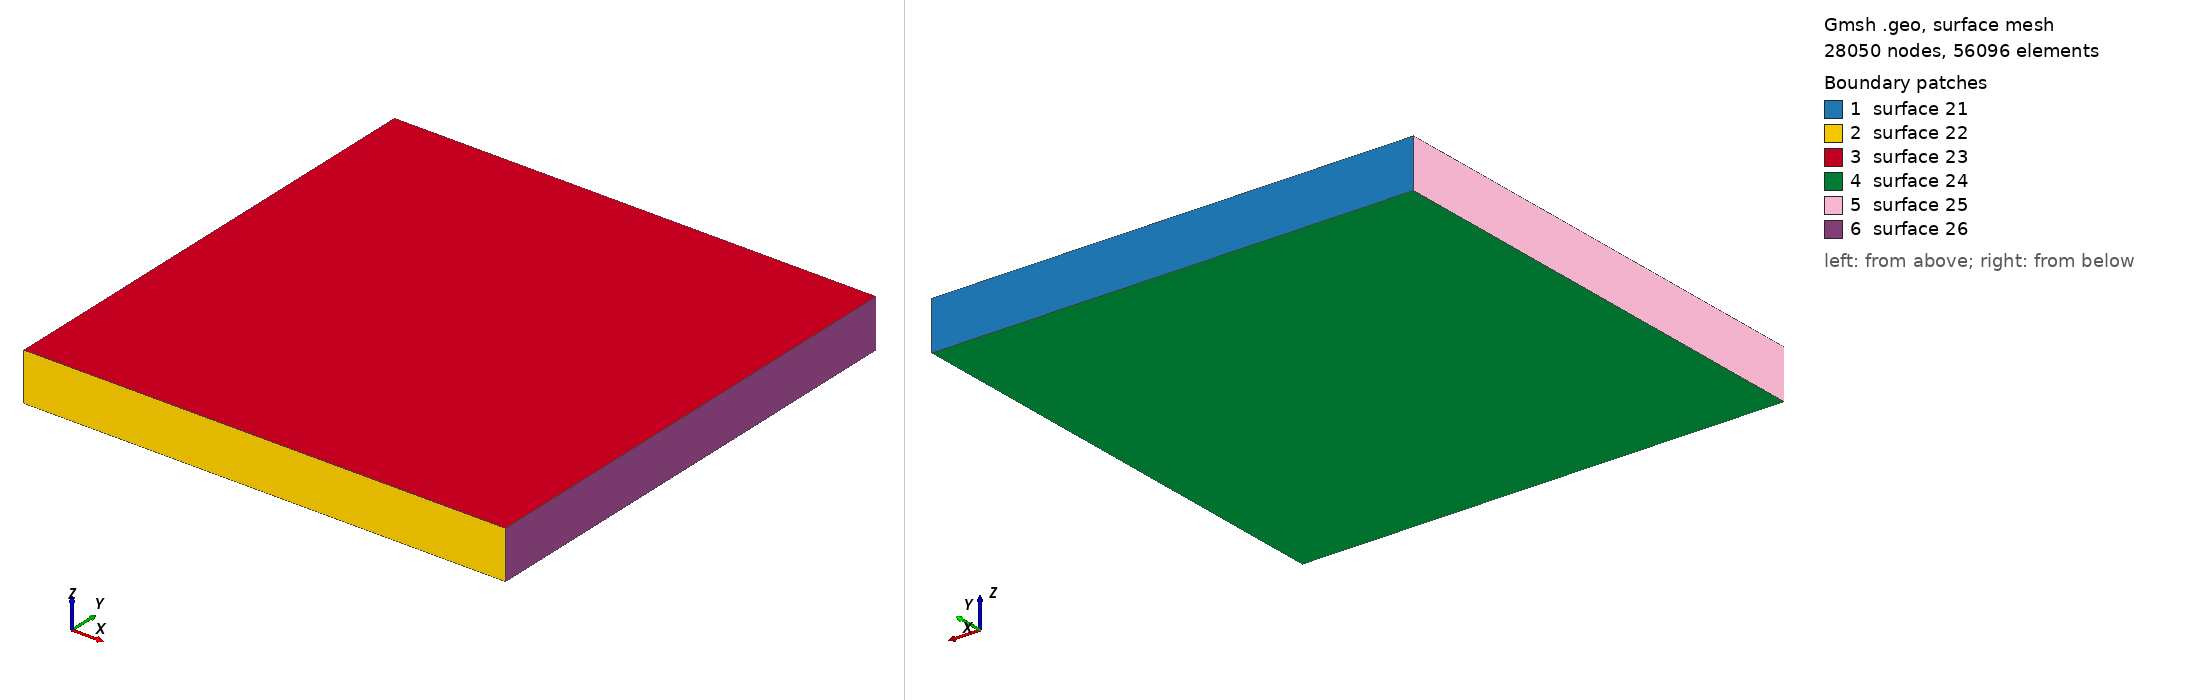

Gmsh geometry script, surface-meshed: 28050 nodes, 56096 surface elements. Boundary patches (legend numbers): 1 surface 21, 2 surface 22, 3 surface 23, 4 surface 24, 5 surface 25, 6 surface 26. Left view from above one corner, right view from below the opposite corner. The script declares no physical surfaces, so the legend lists its geometric surfaces. The drawing asked Gmsh for element sizes between 1% and 20% of the model's largest extent; the script's own settings can give other sizes.

=== papper_z_1_00.geo (drawn) ===
meshPointDist = 0.10;

Point(1) = {5, 5, -1.00, meshPointDist};
Point(2) = {5, 5, 0, meshPointDist};
Point(3) = {-5, 5, 0, meshPointDist};
Point(4) = {-5, 5, -1.00, meshPointDist};
Point(5) = {5, -5, -1.00, meshPointDist};
Point(6) = {5, -5, 0, meshPointDist};
Point(7) = {-5, -5, 0, meshPointDist};
Point(8) = {-5, -5, -1.00, meshPointDist};
Line(9) = {1, 2};
Line(10) = {2, 3};
Line(11) = {3, 4};
Line(12) = {4, 1};
Line(13) = {5, 6};
Line(14) = {6, 7};
Line(15) = {7, 8};
Line(16) = {8, 5};
Line(17) = {1, 5};
Line(18) = {2, 6};
Line(19) = {3, 7};
Line(20) = {4, 8};
Line Loop(21) = {-9, -12, -11, -10};
Ruled Surface(21) = {21};
Line Loop(22) = {13, 14, 15, 16};
Ruled Surface(22) = {22};
Line Loop(23) = {10, 19, -14, -18};
Ruled Surface(23) = {23};
Line Loop(24) = {17, -16, -20, 12};
Ruled Surface(24) = {24};
Line Loop(25) = {11, 20, -15, -19};
Ruled Surface(25) = {25};
Line Loop(26) = {9, 18, -13, -17};
Ruled Surface(26) = {26};
Surface Loop(27) = {21, 22, 23, 24, 25, 26};
Volume(36) = {27};
